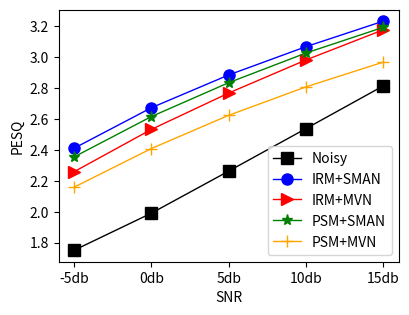

Generate this figure with matplotlib: (Note: this script raises an exception after producing the figure.)
import matplotlib.pyplot as plt

def plot_compare(metrics, y0, y1, y2, y3, y4,
                 exp1_name, exp2_name, exp3_name, exp4_name):
  x=["-5db","0db","5db","10db","15db"]
  plt.figure(figsize=(4,3))
  plt.plot(x, y0, label='Noisy', linewidth=1, color='black', marker='s',
           markerfacecolor='black', markersize=8)
  plt.plot(x, y1, label=exp1_name, linewidth=1, color='blue', marker='o',
           markerfacecolor='blue', markersize=8)
  plt.plot(x, y2, label=exp2_name, linewidth=1, color='red', marker='>',
           markerfacecolor='red', markersize=8)
  plt.plot(x, y3, label=exp3_name, linewidth=1, color='green', marker='*',
           markerfacecolor='green', markersize=8)
  plt.plot(x, y4, label=exp4_name, linewidth=1, color='orange', marker='+',
           markerfacecolor='orange', markersize=8)
  # fig.autofmt_xdate()
  plt.xlabel('SNR')
  plt.ylabel('%s' % metrics)
  plt.legend()
  left = 0.14
  if metrics == 'SSNR':
    left = 0.17
  if metrics == 'STOI':
    left = 0.16
  plt.subplots_adjust(top=0.99, right=0.99, left=left, bottom=0.15)
  plt.savefig("exp/paper_sample/_mvn_contrast_%s.jpg" % metrics)
  plt.show()
  plt.close()

if __name__ == "__main__":

  mse_irm_real_pesq = [2.411, 2.673, 2.885, 3.068, 3.233]
  mse_irm_real_stoi = [0.687, 0.735, 0.771, 0.801, 0.826]
  mse_irm_real_sdr  = [8.724, 12.277, 15.374, 18.355, 21.365]
  mse_irm_real_ssnr = [4.520, 7.241, 9.802, 12.330, 14.794]

  mse_irm_real_mvn_pesq = [2.259, 2.533, 2.768, 2.982, 3.177]
  mse_irm_real_mvn_stoi = [0.668, 0.723, 0.764, 0.798, 0.826]
  mse_irm_real_mvn_sdr  = [7.020, 10.792, 14.168, 17.421, 20.651]
  mse_irm_real_mvn_ssnr = [3.247, 6.013, 8.746, 11.456, 14.054]

  mse_psm_real_pesq = [2.355, 2.616, 2.835, 3.027, 3.193]
  mse_psm_real_stoi = [0.672, 0.723, 0.761, 0.792, 0.819]
  mse_psm_real_sdr  = [8.958, 12.449, 15.569, 18.458, 21.279]
  mse_psm_real_ssnr = [4.579, 7.161, 9.553, 11.787, 13.801]

  mse_psm_real_mvn_pesq = [2.159, 2.409, 2.624, 2.808, 2.968]
  mse_psm_real_mvn_stoi = [0.630, 0.689, 0.735, 0.769, 0.796]
  mse_psm_real_mvn_sdr  = [3.738, 7.558, 10.863, 13.738, 16.248]
  mse_psm_real_mvn_ssnr = [-1.482, 0.598, 2.723, 4.866, 6.995]

  noisy_pesq = [1.751, 1.991, 2.263, 2.538, 2.814]
  noisy_stoi = [0.597, 0.659, 0.715, 0.764, 0.806]
  noisy_sdr  = [-4.647, 0.175, 5.117, 10.098, 15.092]
  noisy_ssnr = [-3.262, -1.426, 1.274, 5.138, 9.686]

  plot_compare('PESQ', noisy_pesq,
               mse_irm_real_pesq, mse_irm_real_mvn_pesq, mse_psm_real_pesq, mse_psm_real_mvn_pesq,
               'IRM+SMAN', "IRM+MVN", "PSM+SMAN", "PSM+MVN")

  plot_compare('STOI', noisy_stoi,
               mse_irm_real_stoi, mse_irm_real_mvn_stoi, mse_psm_real_stoi, mse_psm_real_mvn_stoi,
               'IRM+SMAN', "IRM+MVN", "PSM+SMAN", "PSM+MVN")

  plot_compare('SDR', noisy_sdr,
               mse_irm_real_sdr, mse_irm_real_mvn_sdr, mse_psm_real_sdr, mse_psm_real_mvn_sdr,
               'IRM+SMAN', "IRM+MVN", "PSM+SMAN", "PSM+MVN")

  plot_compare('SSNR', noisy_ssnr,
               mse_irm_real_ssnr, mse_irm_real_mvn_ssnr, mse_psm_real_ssnr, mse_psm_real_mvn_ssnr,
               'IRM+SMAN', "IRM+MVN", "PSM+SMAN", "PSM+MVN")

